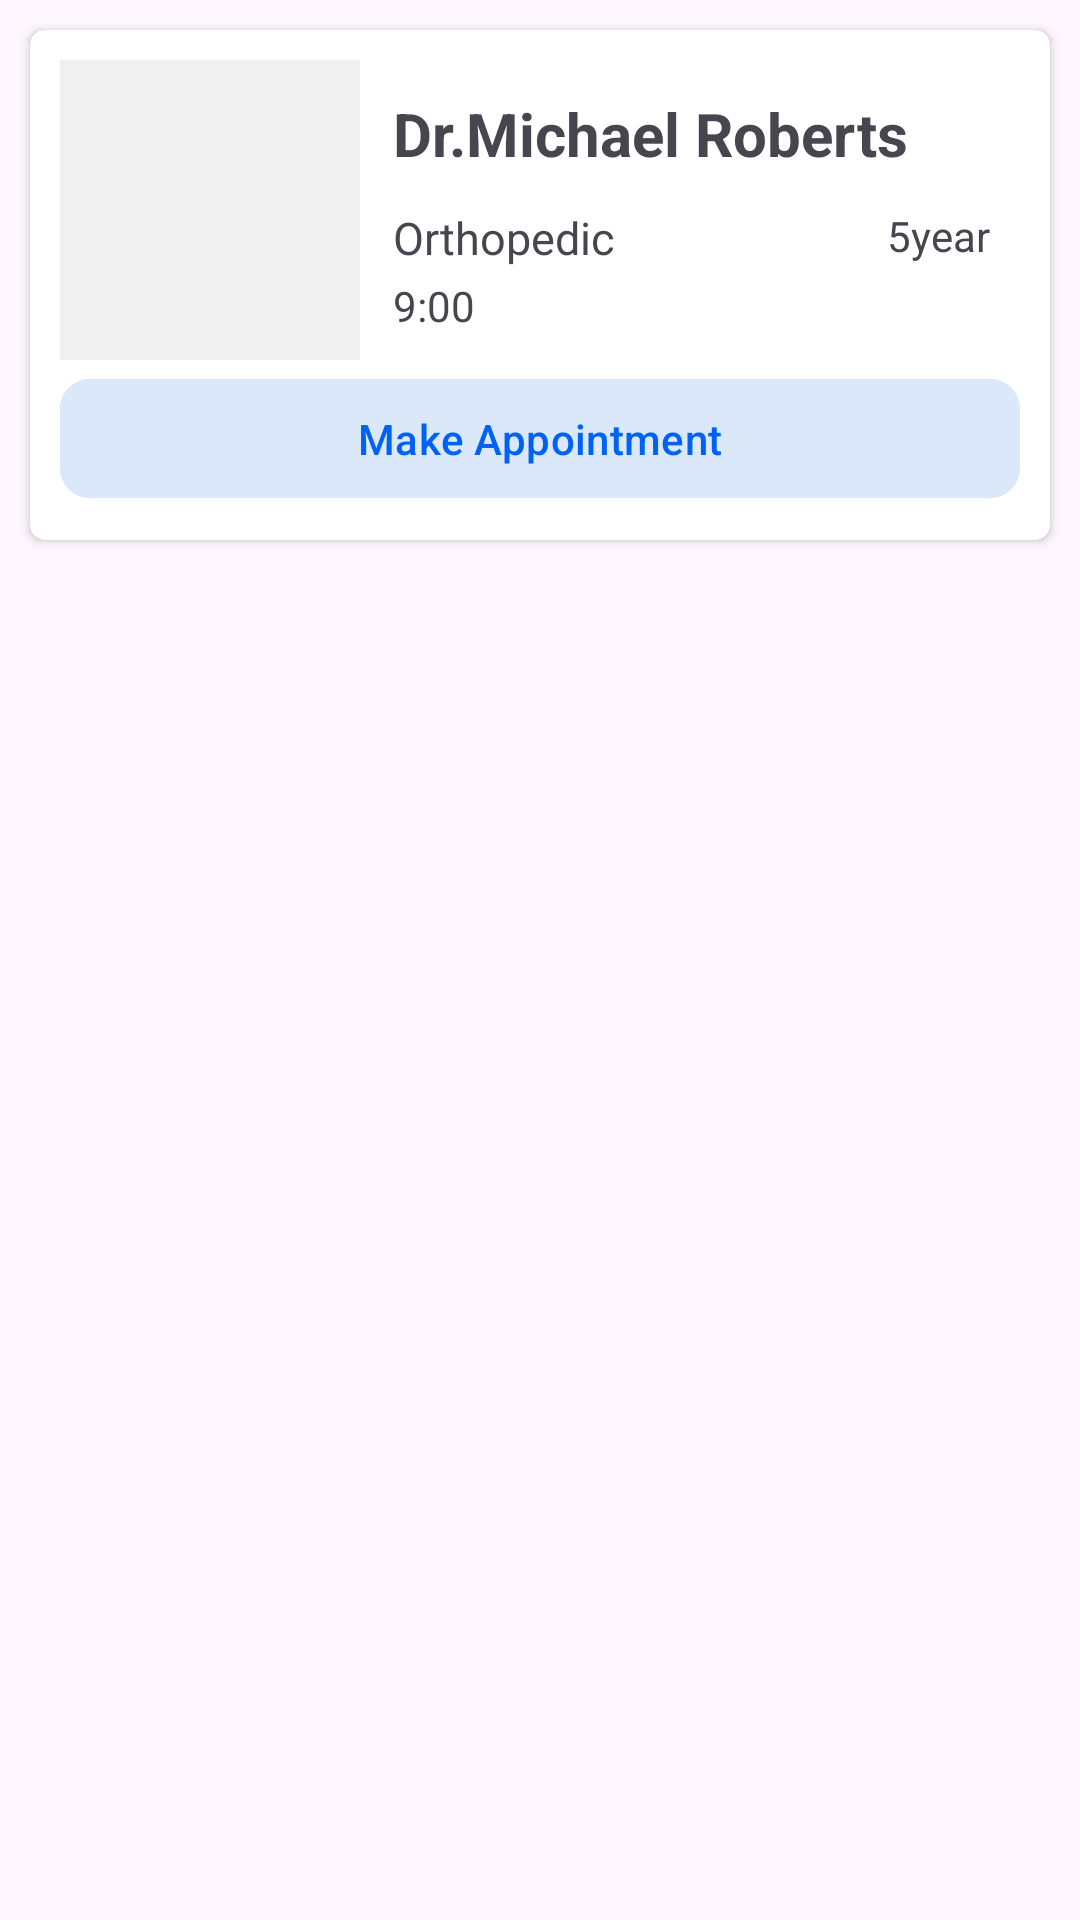

Android layout source for this screen:
<!-- AndroidManifest.xml: application theme Theme.VirtuCare -->
<!-- res/layout/doctor_list.xml -->
<?xml version="1.0" encoding="utf-8"?>
<LinearLayout xmlns:android="http://schemas.android.com/apk/res/android"
    android:layout_width="match_parent"
    xmlns:app="http://schemas.android.com/apk/res-auto"
    android:orientation="vertical"
    android:layout_height="wrap_content">

    <androidx.cardview.widget.CardView
        android:layout_width="match_parent"
        android:layout_height="170dp"
        android:layout_margin="10dp"
        android:elevation="10dp"
        app:cardCornerRadius="5dp"
        >


        <LinearLayout
            android:layout_width="match_parent"
            android:layout_height="wrap_content"
            android:padding="10dp"
            android:gravity="center"
            android:orientation="vertical">


            <LinearLayout
                android:layout_width="match_parent"
                android:layout_height="wrap_content"
                android:orientation="horizontal">

                <ImageView
                    android:id="@+id/doctorImage"
                    android:layout_width="100dp"
                    android:layout_height="100dp"

                    android:background="#F0F0F0"/>

                <LinearLayout
                    android:layout_width="match_parent"
                    android:layout_height="wrap_content"

                    android:padding="10dp"
                    android:orientation="vertical">

                    <TextView
                        android:id="@+id/tvdoctor"
                        android:layout_width="wrap_content"
                        android:layout_height="wrap_content"
                        android:layout_margin="1dp"
                        android:textStyle="bold"
                        android:textSize="20sp"
                        android:text="Dr.Michael Roberts"
                        />




                    <LinearLayout
                        android:layout_width="match_parent"
                        android:layout_height="wrap_content"
                        android:layout_marginTop="10dp"
                        android:orientation="horizontal">

                        <TextView
                            android:id="@+id/tvspecial"
                            android:layout_width="wrap_content"
                            android:layout_gravity="start"
                            android:layout_margin="1dp"
                            android:layout_weight="1"
                            android:textSize="15sp"
                            android:layout_height="wrap_content"
                            android:text="Orthopedic"

                            />





                        <TextView
                            android:id="@+id/tvExperience"
                            android:layout_width="wrap_content"
                            android:layout_height="wrap_content"
                            android:text="5"

                            /> <TextView
                        android:layout_width="wrap_content"
                        android:layout_height="wrap_content"
                        android:text="year"
                        />


                    </LinearLayout>

                    <TextView
                        android:id="@+id/tvTime"
                        android:layout_width="wrap_content"
                        android:layout_height="wrap_content"
                        android:layout_margin="1dp"
                        android:text="9:00"
                        />





                </LinearLayout>

            </LinearLayout>

            <com.google.android.material.button.MaterialButton
                android:id="@+id/btnappointments"
                android:layout_width="match_parent"
                android:layout_height="wrap_content"
                app:cornerRadius="10dp"
                android:backgroundTint="#DAE8FA"
                android:text="Make Appointment"
                android:textColor="#0062F5"/>


        </LinearLayout>


    </androidx.cardview.widget.CardView>









</LinearLayout>
<!-- resources referenced by this layout -->
<resources>
  <style name="Theme.VirtuCare" parent="Base.Theme.VirtuCare" />
  <style name="Base.Theme.VirtuCare" parent="Theme.Material3.DayNight.NoActionBar">
          
          
      </style>
</resources>
